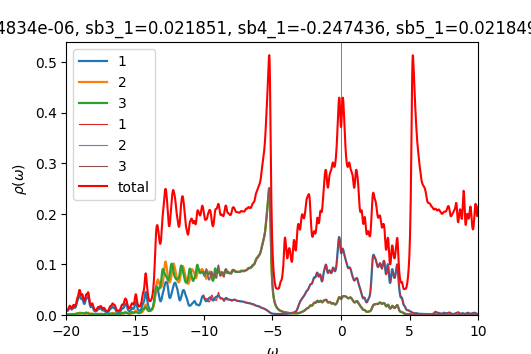

Values plotted in this chart, from the file beside it:
w	up_1	up_2	up_3	down_1	down_2	down_3	cumul_up_1	cumul_up_2	cumul_up_3	cumul_down_1	cumul_down_2	cumul_down_3	
-20	0.008167	0.0007277	0.00116	7.18463e-05	4.70944e-05	4.70946e-05	0	0	0	0	0	0
-19.98	0.008253	0.0007581	0.00113	7.19991e-05	4.71907e-05	4.71904e-05	0.0002063	1.8953e-05	2.82394e-05	1.79998e-06	1.17977e-06	1.17976e-06
-19.95	0.008148	0.0007919	0.001059	7.21714e-05	4.72878e-05	4.7287e-05	0.00041	3.87501e-05	5.47249e-05	3.60426e-06	2.36196e-06	2.36194e-06
-19.93	0.008165	0.0008397	0.0009904	7.23632e-05	4.73856e-05	4.73842e-05	0.0006141	5.97436e-05	7.94844e-05	5.41334e-06	3.54661e-06	3.54654e-06
-19.9	0.008509	0.0009103	0.0009459	7.25709e-05	4.74841e-05	4.7482e-05	0.0008269	8.25001e-05	0.0001031	7.22761e-06	4.73371e-06	4.73359e-06
-19.88	0.00927	0.001009	0.0009327	7.2786e-05	4.7583e-05	4.75802e-05	0.001059	0.0001077	0.0001264	9.04726e-06	5.92328e-06	5.9231e-06
-19.85	0.01047	0.001141	0.0009496	7.29928e-05	4.76819e-05	4.76788e-05	0.00132	0.0001363	0.0001502	1.08721e-05	7.11533e-06	7.11506e-06
-19.82	0.01203	0.001304	0.0009902	7.31778e-05	4.77805e-05	4.77774e-05	0.001621	0.0001689	0.0001749	1.27015e-05	8.30984e-06	8.3095e-06
-19.8	0.01368	0.001487	0.001041	7.33431e-05	4.78789e-05	4.78762e-05	0.001963	0.000206	0.000201	1.45351e-05	9.50682e-06	9.5064e-06
-19.77	0.01496	0.001658	0.001082	7.35027e-05	4.79775e-05	4.79752e-05	0.002337	0.0002475	0.000228	1.63727e-05	1.07063e-05	1.07058e-05
-19.75	0.01541	0.001768	0.001099	7.36675e-05	4.80764e-05	4.80747e-05	0.002723	0.0002917	0.0002555	1.82144e-05	1.19082e-05	1.19077e-05
-19.73	0.01493	0.001775	0.001092	7.38411e-05	4.81759e-05	4.81746e-05	0.003096	0.0003361	0.0002828	2.00604e-05	1.31126e-05	1.3112e-05
-19.7	0.01378	0.001686	0.001074	7.40233e-05	4.8276e-05	4.82749e-05	0.00344	0.0003782	0.0003096	2.1911e-05	1.43195e-05	1.43189e-05
-19.68	0.01249	0.001558	0.001064	7.4213e-05	4.83765e-05	4.83757e-05	0.003753	0.0004172	0.0003362	2.37663e-05	1.55289e-05	1.55283e-05
-19.65	0.01149	0.001451	0.001078	7.44095e-05	4.84775e-05	4.84769e-05	0.00404	0.0004535	0.0003632	2.56265e-05	1.67408e-05	1.67402e-05
-19.62	0.01099	0.001394	0.001124	7.4612e-05	4.8579e-05	4.85785e-05	0.004315	0.0004883	0.0003913	2.74918e-05	1.79553e-05	1.79547e-05
-19.6	0.01105	0.001397	0.00121	7.48201e-05	4.86809e-05	4.86806e-05	0.004591	0.0005232	0.0004215	2.93623e-05	1.91723e-05	1.91717e-05
-19.57	0.01166	0.00146	0.001338	7.50335e-05	4.87833e-05	4.87831e-05	0.004882	0.0005597	0.000455	3.12382e-05	2.03919e-05	2.03913e-05
-19.55	0.01278	0.001578	0.00151	7.52522e-05	4.88862e-05	4.88861e-05	0.005202	0.0005992	0.0004927	3.31195e-05	2.1614e-05	2.16134e-05
-19.52	0.01421	0.001728	0.001707	7.54768e-05	4.89895e-05	4.89895e-05	0.005557	0.0006424	0.0005354	3.50064e-05	2.28388e-05	2.28381e-05
-19.5	0.01551	0.001856	0.001879	7.5708e-05	4.90933e-05	4.90934e-05	0.005945	0.0006888	0.0005824	3.68991e-05	2.40661e-05	2.40655e-05
-19.48	0.01607	0.001894	0.001964	7.59471e-05	4.91977e-05	4.91978e-05	0.006346	0.0007362	0.0006315	3.87978e-05	2.52961e-05	2.52954e-05
-19.45	0.01571	0.001822	0.001946	7.61959e-05	4.93026e-05	4.93029e-05	0.006739	0.0007817	0.0006801	4.07027e-05	2.65286e-05	2.6528e-05
-19.43	0.0149	0.001692	0.00188	7.64575e-05	4.94083e-05	4.94086e-05	0.007112	0.000824	0.0007271	4.26141e-05	2.77638e-05	2.77632e-05
-19.4	0.01424	0.001569	0.001836	7.67358e-05	4.95147e-05	4.95152e-05	0.007468	0.0008633	0.000773	4.45325e-05	2.90017e-05	2.90011e-05
-19.38	0.0141	0.001487	0.001858	7.70366e-05	4.96222e-05	4.96228e-05	0.00782	0.0009004	0.0008195	4.64584e-05	3.02423e-05	3.02417e-05
-19.35	0.01463	0.001457	0.001964	7.73669e-05	4.97307e-05	4.97316e-05	0.008186	0.0009368	0.0008686	4.83926e-05	3.14855e-05	3.1485e-05
-19.32	0.01589	0.001478	0.002166	7.7734e-05	4.98407e-05	4.98418e-05	0.008583	0.0009738	0.0009227	5.03359e-05	3.27315e-05	3.2731e-05
-19.3	0.01793	0.00155	0.00247	7.81387e-05	4.9952e-05	4.99534e-05	0.009032	0.001013	0.0009845	5.22894e-05	3.39803e-05	3.39798e-05
-19.27	0.02069	0.00167	0.002856	7.85631e-05	5.0064e-05	5.00659e-05	0.009549	0.001054	0.001056	5.42535e-05	3.52319e-05	3.52315e-05
-19.25	0.0238	0.001829	0.003249	7.89584e-05	5.01751e-05	5.01776e-05	0.01014	0.0011	0.001137	5.62275e-05	3.64863e-05	3.64859e-05
-19.23	0.02656	0.002013	0.003509	7.92694e-05	5.02835e-05	5.02868e-05	0.01081	0.00115	0.001225	5.82092e-05	3.77434e-05	3.77431e-05
-19.2	0.02844	0.002214	0.003532	7.94926e-05	5.03892e-05	5.03933e-05	0.01152	0.001206	0.001313	6.01965e-05	3.90031e-05	3.90029e-05
-19.18	0.02973	0.002454	0.003366	7.96711e-05	5.04936e-05	5.04987e-05	0.01226	0.001267	0.001397	6.21883e-05	4.02655e-05	4.02654e-05
-19.15	0.03138	0.002772	0.003159	7.98277e-05	5.05982e-05	5.06039e-05	0.01305	0.001336	0.001476	6.4184e-05	4.15304e-05	4.15305e-05
-19.12	0.03401	0.003194	0.003018	7.99495e-05	5.07034e-05	5.07089e-05	0.0139	0.001416	0.001552	6.61827e-05	4.2798e-05	4.27982e-05
-19.1	0.03738	0.003697	0.002961	8.00358e-05	5.08092e-05	5.08137e-05	0.01483	0.001509	0.001626	6.81836e-05	4.40682e-05	4.40686e-05
-19.07	0.04043	0.004202	0.002942	8.01163e-05	5.09158e-05	5.0919e-05	0.01584	0.001614	0.001699	7.01865e-05	4.53411e-05	4.53415e-05
-19.05	0.04197	0.004588	0.002913	8.02212e-05	5.10236e-05	5.10254e-05	0.01689	0.001728	0.001772	7.2192e-05	4.66167e-05	4.66172e-05
-19.02	0.04149	0.004748	0.002862	8.03624e-05	5.11325e-05	5.11331e-05	0.01793	0.001847	0.001844	7.42011e-05	4.7895e-05	4.78955e-05
-19	0.03923	0.004641	0.002803	8.05397e-05	5.12424e-05	5.12419e-05	0.01891	0.001963	0.001914	7.62146e-05	4.91761e-05	4.91765e-05
-18.98	0.0361	0.00436	0.002772	8.07505e-05	5.13534e-05	5.13519e-05	0.01981	0.002072	0.001983	7.82334e-05	5.04599e-05	5.04603e-05
-18.95	0.0333	0.00408	0.002818	8.09939e-05	5.14656e-05	5.14628e-05	0.02064	0.002174	0.002054	8.02582e-05	5.17466e-05	5.17469e-05
-18.93	0.03177	0.003933	0.002976	8.12702e-05	5.15789e-05	5.15747e-05	0.02144	0.002272	0.002128	8.229e-05	5.3036e-05	5.30363e-05
-18.9	0.0317	0.003954	0.003244	8.1577e-05	5.16933e-05	5.16875e-05	0.02223	0.002371	0.002209	8.43294e-05	5.43284e-05	5.43285e-05
-18.88	0.03257	0.004074	0.003558	8.19007e-05	5.18084e-05	5.1801e-05	0.02305	0.002473	0.002298	8.63769e-05	5.56236e-05	5.56235e-05
-18.85	0.0332	0.004141	0.003784	8.22085e-05	5.19235e-05	5.19148e-05	0.02388	0.002577	0.002393	8.84321e-05	5.69217e-05	5.69214e-05
-18.82	0.03236	0.004005	0.003795	8.24614e-05	5.20373e-05	5.20284e-05	0.02468	0.002677	0.002487	9.04936e-05	5.82226e-05	5.82221e-05
-18.8	0.02992	0.003655	0.003597	8.2652e-05	5.21497e-05	5.21417e-05	0.02543	0.002768	0.002577	9.25599e-05	5.95264e-05	5.95256e-05
-18.77	0.02681	0.003215	0.003322	8.28136e-05	5.22616e-05	5.22552e-05	0.0261	0.002849	0.00266	9.46303e-05	6.08329e-05	6.0832e-05
-18.75	0.02412	0.002815	0.003103	8.29833e-05	5.23742e-05	5.23692e-05	0.02671	0.002919	0.002738	9.67049e-05	6.21422e-05	6.21412e-05
-18.73	0.02241	0.002514	0.003013	8.31794e-05	5.24878e-05	5.24842e-05	0.02727	0.002982	0.002813	9.87844e-05	6.34544e-05	6.34533e-05
-18.7	0.02187	0.002322	0.00308	8.34063e-05	5.26027e-05	5.26002e-05	0.02781	0.00304	0.00289	0.0001009	6.47695e-05	6.47683e-05
-18.68	0.02252	0.002232	0.003314	8.36638e-05	5.27189e-05	5.27172e-05	0.02838	0.003096	0.002973	0.000103	6.60875e-05	6.60863e-05
-18.65	0.02431	0.002232	0.00371	8.39523e-05	5.28363e-05	5.28353e-05	0.02898	0.003151	0.003066	0.0001051	6.74084e-05	6.74071e-05
-18.62	0.02702	0.002311	0.004218	8.42745e-05	5.29552e-05	5.29547e-05	0.02966	0.003209	0.003171	0.0001072	6.87323e-05	6.8731e-05
-18.6	0.03003	0.002451	0.004694	8.46363e-05	5.30756e-05	5.30757e-05	0.03041	0.00327	0.003289	0.0001093	7.00592e-05	7.00579e-05
-18.57	0.0323	0.002627	0.00492	8.50477e-05	5.31979e-05	5.31985e-05	0.03122	0.003336	0.003412	0.0001114	7.13891e-05	7.13879e-05
-18.55	0.03316	0.002829	0.004774	8.55217e-05	5.33226e-05	5.33237e-05	0.03205	0.003407	0.003531	0.0001135	7.27222e-05	7.2721e-05
-18.52	0.03302	0.003084	0.004355	8.60705e-05	5.34499e-05	5.34517e-05	0.03287	0.003484	0.00364	0.0001157	7.40584e-05	7.40572e-05
... 1,141 more rows
